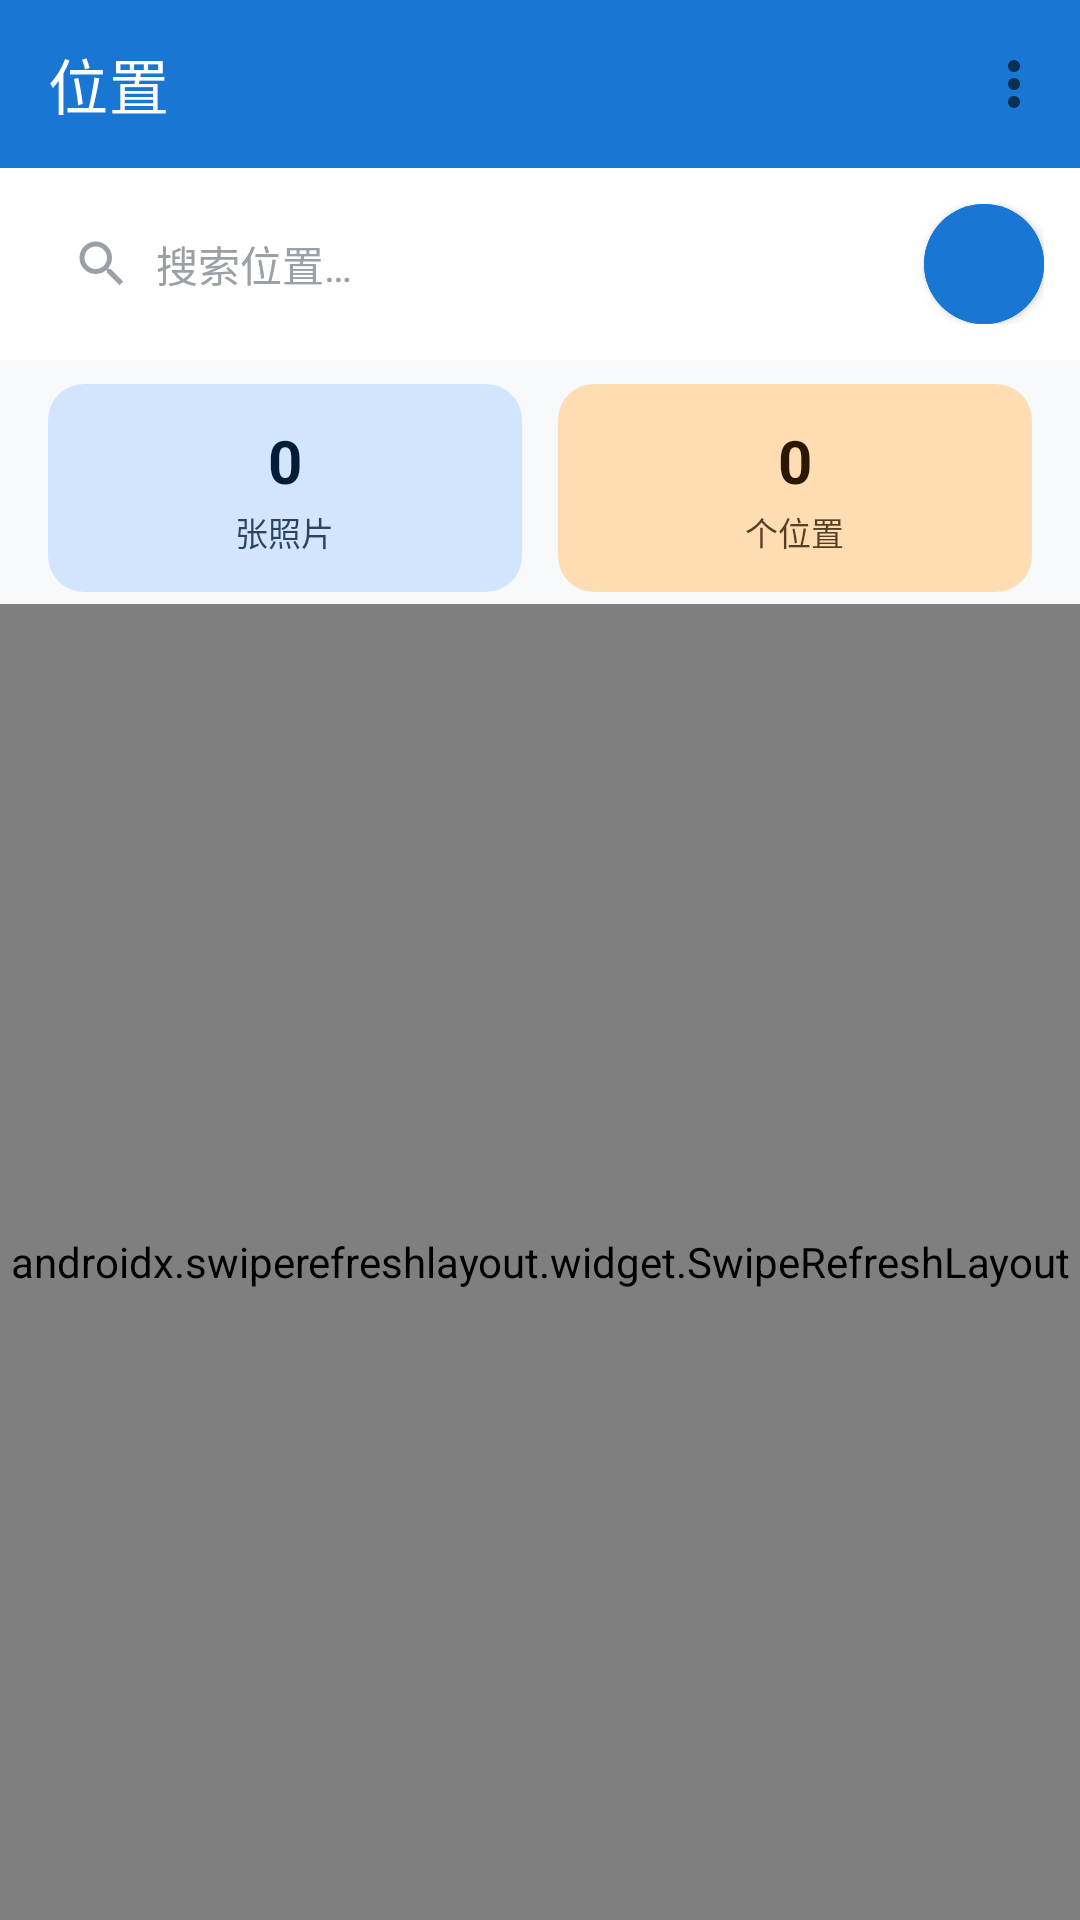

This screen was rendered from an Android layout file. Write that file and the resources it references.
<!-- AndroidManifest.xml: application theme Theme.SmartAlbum -->
<!-- res/layout/fragment_location_list.xml -->
<?xml version="1.0" encoding="utf-8"?>
<LinearLayout xmlns:android="http://schemas.android.com/apk/res/android"
    xmlns:app="http://schemas.android.com/apk/res-auto"
    android:layout_width="match_parent"
    android:layout_height="match_parent"
    android:orientation="vertical"
    android:background="@color/background">

    <com.google.android.material.appbar.MaterialToolbar
        android:id="@+id/toolbar"
        android:layout_width="match_parent"
        android:layout_height="?attr/actionBarSize"
        android:background="@color/primary"
        app:title="@string/tab_locations"
        app:titleTextColor="@color/white"
        app:menu="@menu/menu_location" />

    <LinearLayout
        android:layout_width="match_parent"
        android:layout_height="wrap_content"
        android:orientation="horizontal"
        android:padding="12dp"
        android:background="@color/card_background">

        <EditText
            android:id="@+id/search_edit_text"
            android:layout_width="0dp"
            android:layout_height="40dp"
            android:layout_weight="1"
            android:background="@drawable/bg_search"
            android:drawableStart="@drawable/ic_search"
            android:drawablePadding="8dp"
            android:hint="@string/search_hint"
            android:imeOptions="actionSearch"
            android:inputType="text"
            android:maxLines="1"
            android:paddingStart="12dp"
            android:paddingEnd="12dp"
            android:textColor="@color/text_primary"
            android:textColorHint="@color/text_hint"
            android:textSize="14sp" />

        <com.google.android.material.button.MaterialButton
            android:id="@+id/btn_sort"
            android:layout_width="40dp"
            android:layout_height="40dp"
            android:layout_marginStart="8dp"
            android:backgroundTint="@color/primary"
            android:insetTop="0dp"
            android:insetBottom="0dp"
            app:icon="@drawable/ic_sort"
            app:iconGravity="textStart"
            app:iconPadding="0dp"
            app:iconTint="@color/white"
            app:cornerRadius="20dp" />
    </LinearLayout>

    
    <LinearLayout
        android:layout_width="match_parent"
        android:layout_height="wrap_content"
        android:orientation="horizontal"
        android:paddingHorizontal="16dp"
        android:paddingTop="8dp"
        android:paddingBottom="4dp">

        <com.google.android.material.card.MaterialCardView
            android:layout_width="0dp"
            android:layout_height="wrap_content"
            android:layout_weight="1"
            android:layout_marginEnd="6dp"
            app:cardCornerRadius="12dp"
            app:cardElevation="1dp"
            app:cardBackgroundColor="@color/primary_container">

            <LinearLayout
                android:layout_width="match_parent"
                android:layout_height="wrap_content"
                android:orientation="vertical"
                android:gravity="center"
                android:padding="12dp">

                <TextView
                    android:id="@+id/tv_total_photos"
                    android:layout_width="wrap_content"
                    android:layout_height="wrap_content"
                    android:text="0"
                    android:textColor="@color/on_primary_container"
                    android:textSize="20sp"
                    android:textStyle="bold" />

                <TextView
                    android:layout_width="wrap_content"
                    android:layout_height="wrap_content"
                    android:layout_marginTop="2dp"
                    android:text="张照片"
                    android:textColor="@color/on_primary_container"
                    android:textSize="11sp"
                    android:alpha="0.8" />
            </LinearLayout>
        </com.google.android.material.card.MaterialCardView>

        <com.google.android.material.card.MaterialCardView
            android:layout_width="0dp"
            android:layout_height="wrap_content"
            android:layout_weight="1"
            android:layout_marginStart="6dp"
            app:cardCornerRadius="12dp"
            app:cardElevation="1dp"
            app:cardBackgroundColor="@color/secondary_container">

            <LinearLayout
                android:layout_width="match_parent"
                android:layout_height="wrap_content"
                android:orientation="vertical"
                android:gravity="center"
                android:padding="12dp">

                <TextView
                    android:id="@+id/tv_total_locations"
                    android:layout_width="wrap_content"
                    android:layout_height="wrap_content"
                    android:text="0"
                    android:textColor="@color/on_secondary_container"
                    android:textSize="20sp"
                    android:textStyle="bold" />

                <TextView
                    android:layout_width="wrap_content"
                    android:layout_height="wrap_content"
                    android:layout_marginTop="2dp"
                    android:text="个位置"
                    android:textColor="@color/on_secondary_container"
                    android:textSize="11sp"
                    android:alpha="0.8" />
            </LinearLayout>
        </com.google.android.material.card.MaterialCardView>
    </LinearLayout>

    
    <androidx.swiperefreshlayout.widget.SwipeRefreshLayout
        android:id="@+id/swipe_refresh"
        android:layout_width="match_parent"
        android:layout_height="0dp"
        android:layout_weight="1">

    <FrameLayout
        android:layout_width="match_parent"
        android:layout_height="match_parent">

        <androidx.recyclerview.widget.RecyclerView
            android:id="@+id/location_recycler_view"
            android:layout_width="match_parent"
            android:layout_height="match_parent"
            android:clipToPadding="false"
            android:padding="8dp" />

        <LinearLayout
            android:id="@+id/empty_layout"
            android:layout_width="match_parent"
            android:layout_height="match_parent"
            android:gravity="center"
            android:orientation="vertical"
            android:visibility="gone">

            <ImageView
                android:layout_width="80dp"
                android:layout_height="80dp"
                android:src="@drawable/ic_empty"
                app:tint="@color/text_hint" />

            <TextView
                android:layout_width="wrap_content"
                android:layout_height="wrap_content"
                android:layout_marginTop="16dp"
                android:text="@string/no_photos"
                android:textColor="@color/text_secondary"
                android:textSize="14sp" />
        </LinearLayout>

        <LinearLayout
            android:id="@+id/loading_container"
            android:layout_width="match_parent"
            android:layout_height="match_parent"
            android:gravity="center"
            android:orientation="vertical"
            android:visibility="gone">

            <ProgressBar
                android:id="@+id/loading_progress"
                android:layout_width="48dp"
                android:layout_height="48dp"
                android:indeterminateTint="@color/primary" />

            <TextView
                android:id="@+id/loading_text"
                android:layout_width="wrap_content"
                android:layout_height="wrap_content"
                android:layout_marginTop="16dp"
                android:text="@string/scan_photos"
                android:textColor="@color/text_secondary"
                android:textSize="14sp" />
        </LinearLayout>
    </FrameLayout>

    </androidx.swiperefreshlayout.widget.SwipeRefreshLayout>

</LinearLayout>
<!-- resources referenced by this layout -->
<resources>
  <color name="background">#F8F9FA</color>
  <color name="card_background">#FFFFFF</color>
  <color name="on_primary_container">#001D36</color>
  <color name="on_secondary_container">#2A1800</color>
  <color name="primary">#1976D2</color>
  <color name="primary_container">#D3E4FD</color>
  <color name="secondary_container">#FFDDB2</color>
  <color name="text_hint">#9AA0A6</color>
  <color name="text_primary">#1A1C1E</color>
  <color name="text_secondary">#5F6368</color>
  <color name="white">#FFFFFF</color>
  <!-- drawable ic_empty (drawable) -->
  <vector xmlns:android="http://schemas.android.com/apk/res/android"
      android:width="24dp"
      android:height="24dp"
      android:viewportWidth="24"
      android:viewportHeight="24">
      <path
          android:fillColor="@android:color/white"
          android:pathData="M21,19V5c0,-1.1 -0.9,-2 -2,-2H5C3.9,3 3,3.9 3,5v14c0,1.1 0.9,2 2,2h14c1.1,0 2,-0.9 2,-2zM8.5,13.5l2.5,3.01L14.5,12l4.5,6H5l3.5,-4.5z" />
  </vector>
  <!-- drawable ic_search (drawable) -->
  <vector xmlns:android="http://schemas.android.com/apk/res/android"
      android:width="20dp"
      android:height="20dp"
      android:viewportWidth="24"
      android:viewportHeight="24"
      android:tint="@color/text_hint">
      <path
          android:fillColor="@android:color/white"
          android:pathData="M15.5,14h-0.79l-0.28,-0.27C15.41,12.59 16,11.11 16,9.5 16,5.91 13.09,3 9.5,3S3,5.91 3,9.5 5.91,16 9.5,16c1.61,0 3.09,-0.59 4.23,-1.57l0.27,0.28v0.79l5,4.99L20.49,19l-4.99,-5zM9.5,14C7.01,14 5,11.99 5,9.5S7.01,5 9.5,5 14,7.01 14,9.5 11.99,14 9.5,14z" />
  </vector>
  <string name="no_photos">暂无带位置信息的照片</string>
  <string name="scan_photos">正在扫描照片…</string>
  <string name="search_hint">搜索位置…</string>
  <string name="tab_locations">位置</string>
  <style name="Theme.SmartAlbum" parent="Theme.MaterialComponents.DayNight.NoActionBar">
          <item name="colorPrimary">@color/primary</item>
          <item name="colorPrimaryDark">@color/primary_dark</item>
          <item name="colorAccent">@color/accent</item>
          <item name="android:statusBarColor">@color/primary_dark</item>
          <item name="android:windowBackground">@color/background</item>
      </style>
  <color name="primary_dark">#1565C0</color>
  <color name="accent">#FF8F00</color>
</resources>
